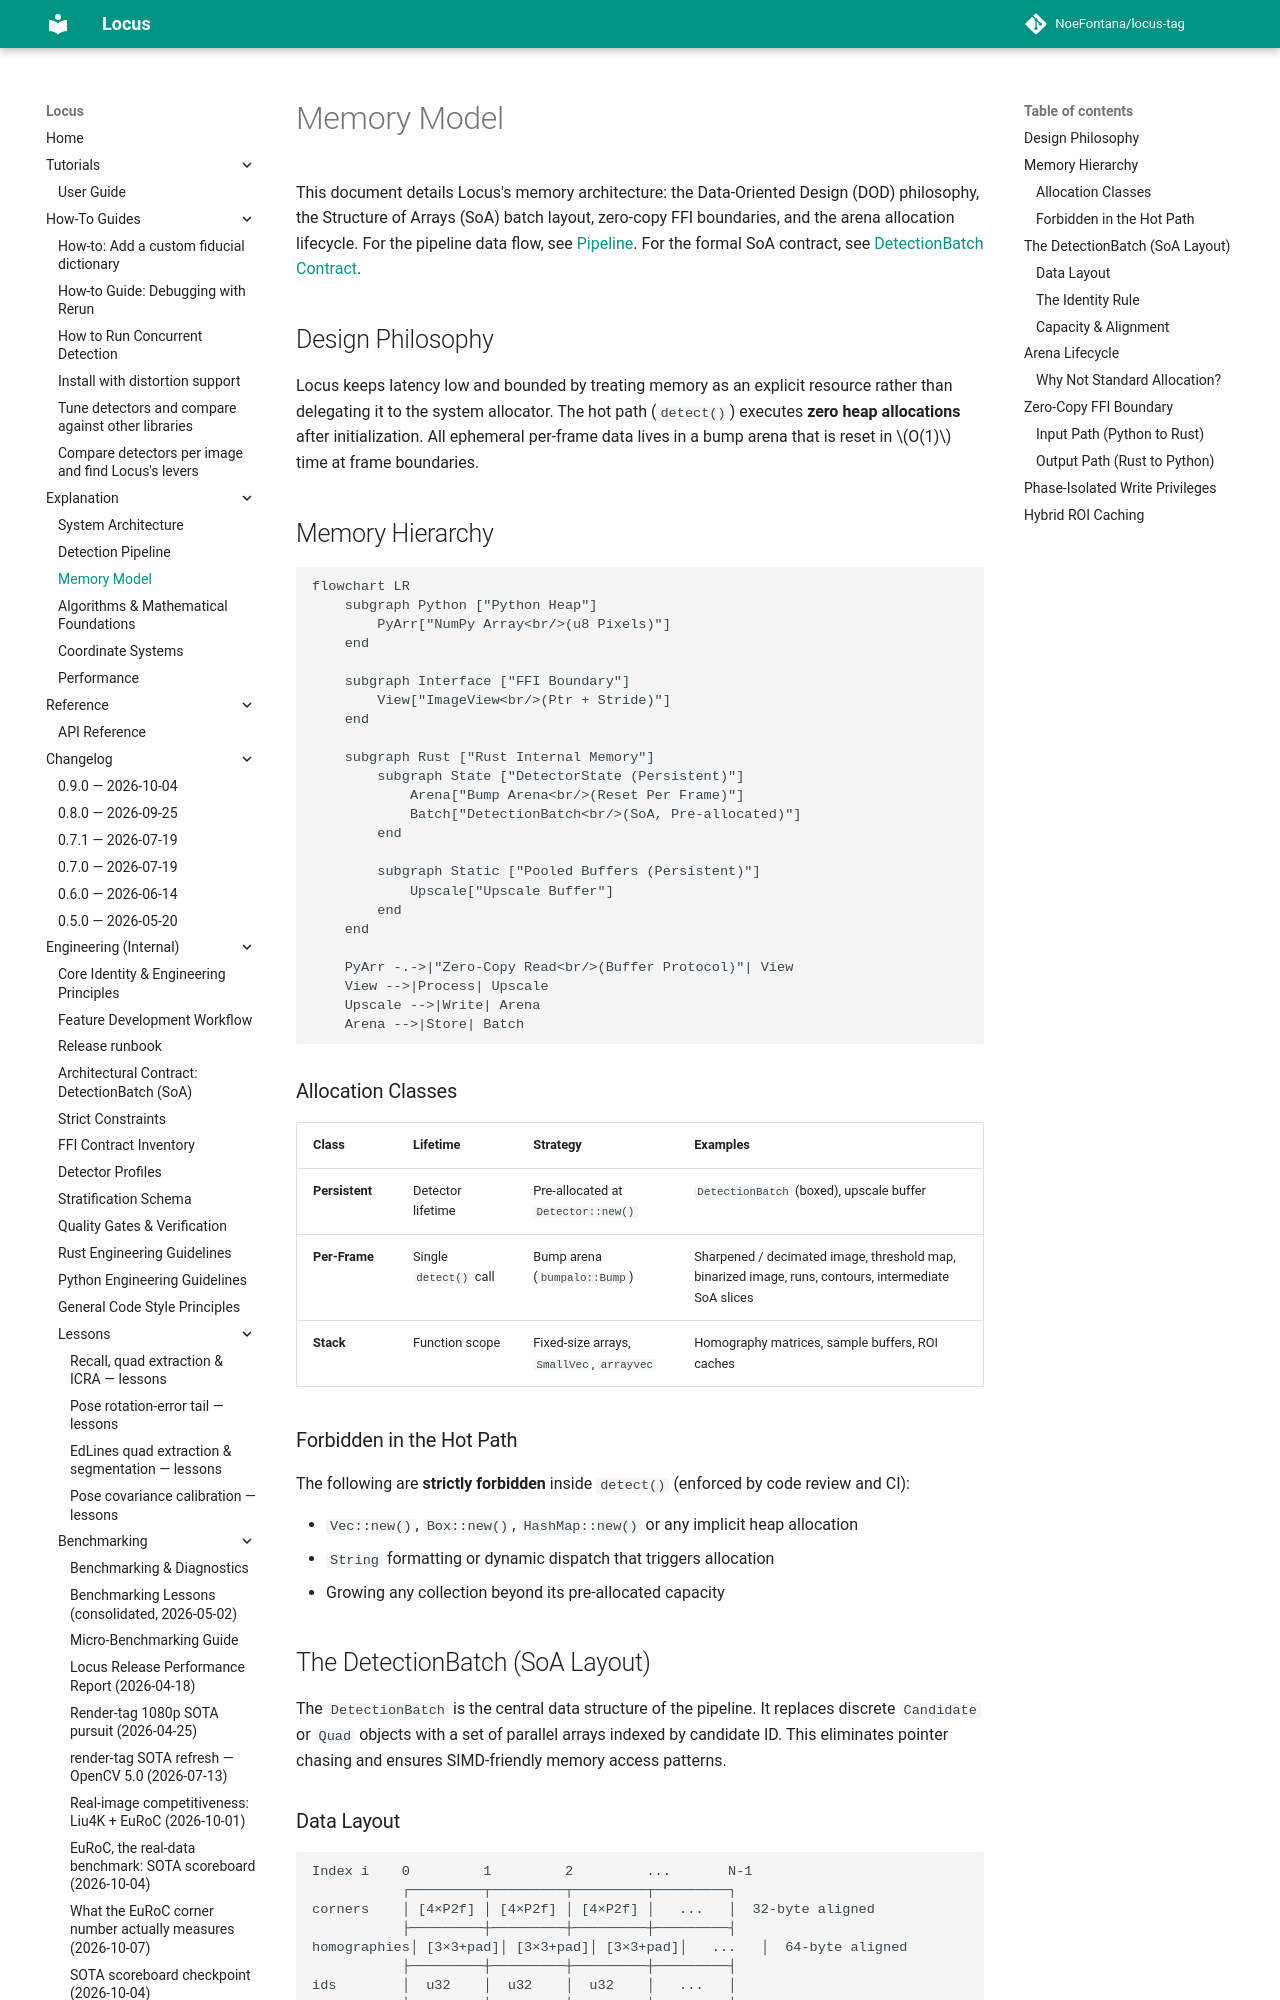

repository: NoeFontana/locus-tag · page: 0.10/explanation/memory_model/index.html · generator: mkdocs

# Memory Model

This document details Locus's memory architecture: the Data-Oriented Design (DOD) philosophy, the Structure of Arrays (SoA) batch layout, zero-copy FFI boundaries, and the arena allocation lifecycle. For the pipeline data flow, see [Pipeline](pipeline.md). For the formal SoA contract, see [DetectionBatch Contract](../engineering/detection-batch-contract.md).

## Design Philosophy

Locus keeps latency low and bounded by treating memory as an explicit resource rather than delegating it to the system allocator. The hot path (`detect()`) executes **zero heap allocations** after initialization. All ephemeral per-frame data lives in a bump arena that is reset in $O(1)$ time at frame boundaries.

## Memory Hierarchy

```mermaid
flowchart LR
    subgraph Python ["Python Heap"]
        PyArr["NumPy Array<br/>(u8 Pixels)"]
    end

    subgraph Interface ["FFI Boundary"]
        View["ImageView<br/>(Ptr + Stride)"]
    end

    subgraph Rust ["Rust Internal Memory"]
        subgraph State ["DetectorState (Persistent)"]
            Arena["Bump Arena<br/>(Reset Per Frame)"]
            Batch["DetectionBatch<br/>(SoA, Pre-allocated)"]
        end

        subgraph Static ["Pooled Buffers (Persistent)"]
            Upscale["Upscale Buffer"]
        end
    end

    PyArr -.->|"Zero-Copy Read<br/>(Buffer Protocol)"| View
    View -->|Process| Upscale
    Upscale -->|Write| Arena
    Arena -->|Store| Batch
```

### Allocation Classes

| Class | Lifetime | Strategy | Examples |
| :--- | :--- | :--- | :--- |
| **Persistent** | Detector lifetime | Pre-allocated at `Detector::new()` | `DetectionBatch` (boxed), upscale buffer |
| **Per-Frame** | Single `detect()` call | Bump arena (`bumpalo::Bump`) | Sharpened / decimated image, threshold map, binarized image, runs, contours, intermediate SoA slices |
| **Stack** | Function scope | Fixed-size arrays, `SmallVec`, `arrayvec` | Homography matrices, sample buffers, ROI caches |

### Forbidden in the Hot Path

The following are **strictly forbidden** inside `detect()` (enforced by code review and CI):

- `Vec::new()`, `Box::new()`, `HashMap::new()` or any implicit heap allocation
- `String` formatting or dynamic dispatch that triggers allocation
- Growing any collection beyond its pre-allocated capacity

## The DetectionBatch (SoA Layout)

The `DetectionBatch` is the central data structure of the pipeline. It replaces discrete `Candidate` or `Quad` objects with a set of parallel arrays indexed by candidate ID. This eliminates pointer chasing and ensures SIMD-friendly memory access patterns.
